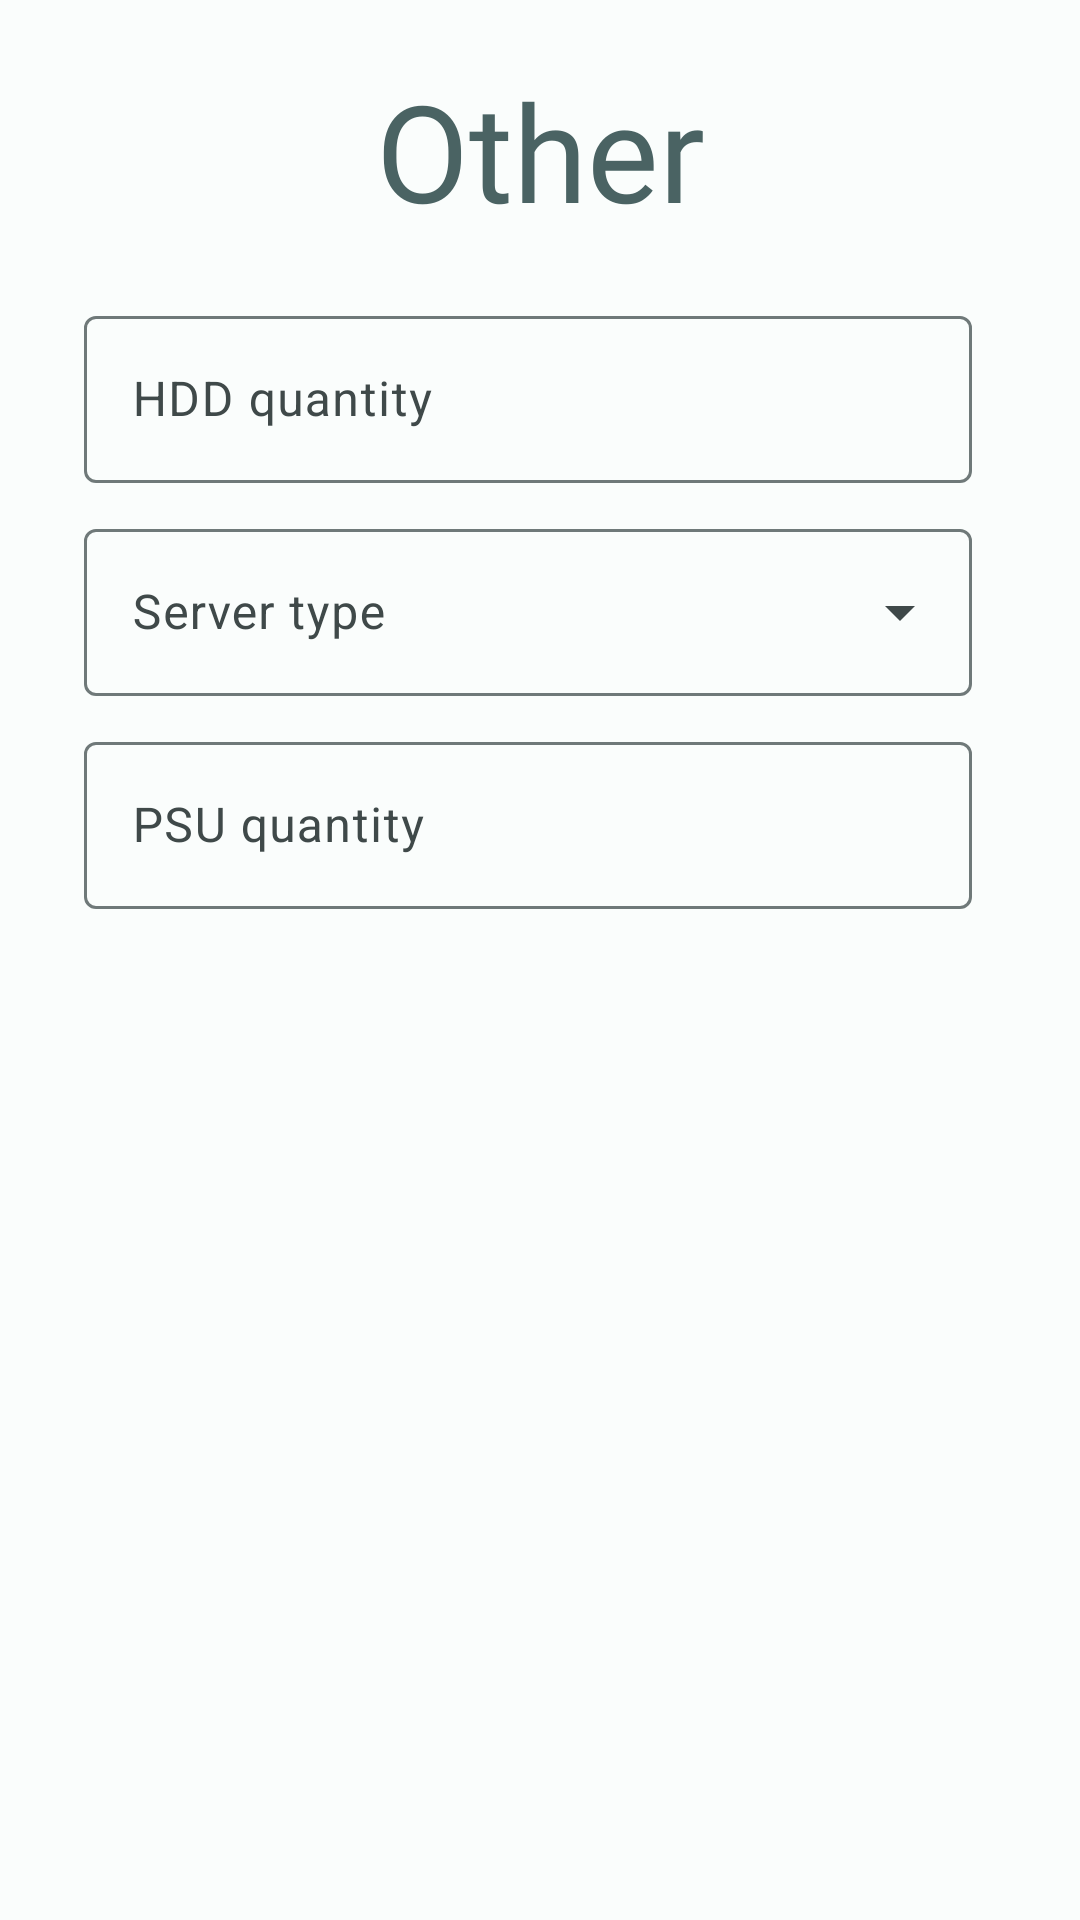

The Android layout XML behind this screen, and the referenced resources:
<!-- AndroidManifest.xml: application theme AppTheme -->
<!-- res/layout/fragment_other_config.xml -->
<?xml version="1.0" encoding="utf-8"?>
<ScrollView xmlns:android="http://schemas.android.com/apk/res/android"
    android:layout_height="match_parent"
    android:layout_width="match_parent">

    <androidx.constraintlayout.widget.ConstraintLayout
        android:layout_width="match_parent"
        android:layout_height="match_parent"
        xmlns:app="http://schemas.android.com/apk/res-auto"
        android:padding="20dp">

        <TextView
            android:id="@+id/subTitle"
            android:layout_width="wrap_content"
            android:layout_height="wrap_content"
            app:layout_constraintTop_toTopOf="parent"
            app:layout_constraintStart_toStartOf="parent"
            app:layout_constraintEnd_toEndOf="parent"
            android:text="@string/other"
            android:textSize="45sp"
            android:fontFamily="@font/maven_pro"
            android:textFontWeight="500"
            android:textColor="?colorSecondary"/>

        <com.google.android.material.textfield.TextInputLayout
            android:id="@+id/hddQuantityTextField"
            android:layout_width="match_parent"
            android:layout_height="wrap_content"
            android:hint="@string/hdd_quantity"
            android:layout_marginStart="8dp"
            android:layout_marginEnd="16dp"
            app:layout_constraintTop_toBottomOf="@id/subTitle"
            app:layout_constraintStart_toStartOf="parent"
            android:layout_marginTop="20dp">

            <com.google.android.material.textfield.TextInputEditText
                android:layout_width="match_parent"
                android:layout_height="wrap_content"
                android:inputType="number"
                android:maxLength="9"
                />

        </com.google.android.material.textfield.TextInputLayout>

        <com.google.android.material.textfield.TextInputLayout
            android:id="@+id/serverTypeTextField"
            android:layout_width="match_parent"
            android:layout_height="wrap_content"
            android:hint="@string/serveur_type"
            android:layout_marginStart="8dp"
            android:layout_marginEnd="16dp"
            app:layout_constraintTop_toBottomOf="@id/hddQuantityTextField"
            app:layout_constraintStart_toStartOf="parent"
            android:layout_marginTop="10dp"
            style="@style/Widget.Material3.TextInputLayout.OutlinedBox.ExposedDropdownMenu"
            android:labelFor="@id/serverTypeAutoCompleteTextView">

            <AutoCompleteTextView
                android:id="@+id/serverTypeAutoCompleteTextView"
                android:layout_width="match_parent"
                android:layout_height="wrap_content"
                android:inputType="none"
                />

        </com.google.android.material.textfield.TextInputLayout>

        <com.google.android.material.textfield.TextInputLayout
            android:id="@+id/psuQuantityTextField"
            android:layout_width="match_parent"
            android:layout_height="wrap_content"
            android:hint="@string/psu_quantity"
            android:layout_marginStart="8dp"
            android:layout_marginEnd="16dp"
            app:layout_constraintTop_toBottomOf="@id/serverTypeTextField"
            app:layout_constraintStart_toStartOf="parent"
            android:layout_marginTop="10dp">

            <com.google.android.material.textfield.TextInputEditText
                android:layout_width="match_parent"
                android:layout_height="wrap_content"
                android:inputType="number"
                android:maxLength="9"
                />

        </com.google.android.material.textfield.TextInputLayout>


    </androidx.constraintlayout.widget.ConstraintLayout>
</ScrollView>
<!-- resources referenced by this layout -->
<resources>
  <string name="hdd_quantity">HDD quantity</string>
  <string name="other">Other</string>
  <string name="psu_quantity">PSU quantity</string>
  <string name="serveur_type">Server type</string>
  <color name="md_theme_light_primary">#00696B</color>
  <color name="md_theme_light_onPrimary">#FFFFFF</color>
  <color name="md_theme_light_primaryContainer">#6FF6F9</color>
  <color name="md_theme_light_onPrimaryContainer">#002020</color>
  <color name="md_theme_light_secondary">#4A6363</color>
  <color name="md_theme_light_onSecondary">#FFFFFF</color>
  <color name="md_theme_light_secondaryContainer">#CCE8E8</color>
  <color name="md_theme_light_onSecondaryContainer">#041F20</color>
  <color name="md_theme_light_tertiary">#4C5F7C</color>
  <color name="md_theme_light_onTertiary">#FFFFFF</color>
  <color name="md_theme_light_tertiaryContainer">#D4E3FF</color>
  <color name="md_theme_light_onTertiaryContainer">#051C35</color>
  <color name="md_theme_light_error">#BA1A1A</color>
  <color name="md_theme_light_errorContainer">#FFDAD6</color>
  <color name="md_theme_light_onError">#FFFFFF</color>
  <color name="md_theme_light_onErrorContainer">#410002</color>
  <color name="md_theme_light_background">#FAFDFC</color>
  <color name="md_theme_light_onBackground">#191C1C</color>
  <color name="md_theme_light_surface">#FAFDFC</color>
  <color name="md_theme_light_onSurface">#191C1C</color>
  <color name="md_theme_light_surfaceVariant">#DAE4E4</color>
  <color name="md_theme_light_onSurfaceVariant">#3F4949</color>
  <color name="md_theme_light_outline">#6F7979</color>
  <color name="md_theme_light_inverseOnSurface">#EFF1F0</color>
  <color name="md_theme_light_inverseSurface">#2D3131</color>
  <color name="md_theme_light_inversePrimary">#4CDADC</color>
</resources>
